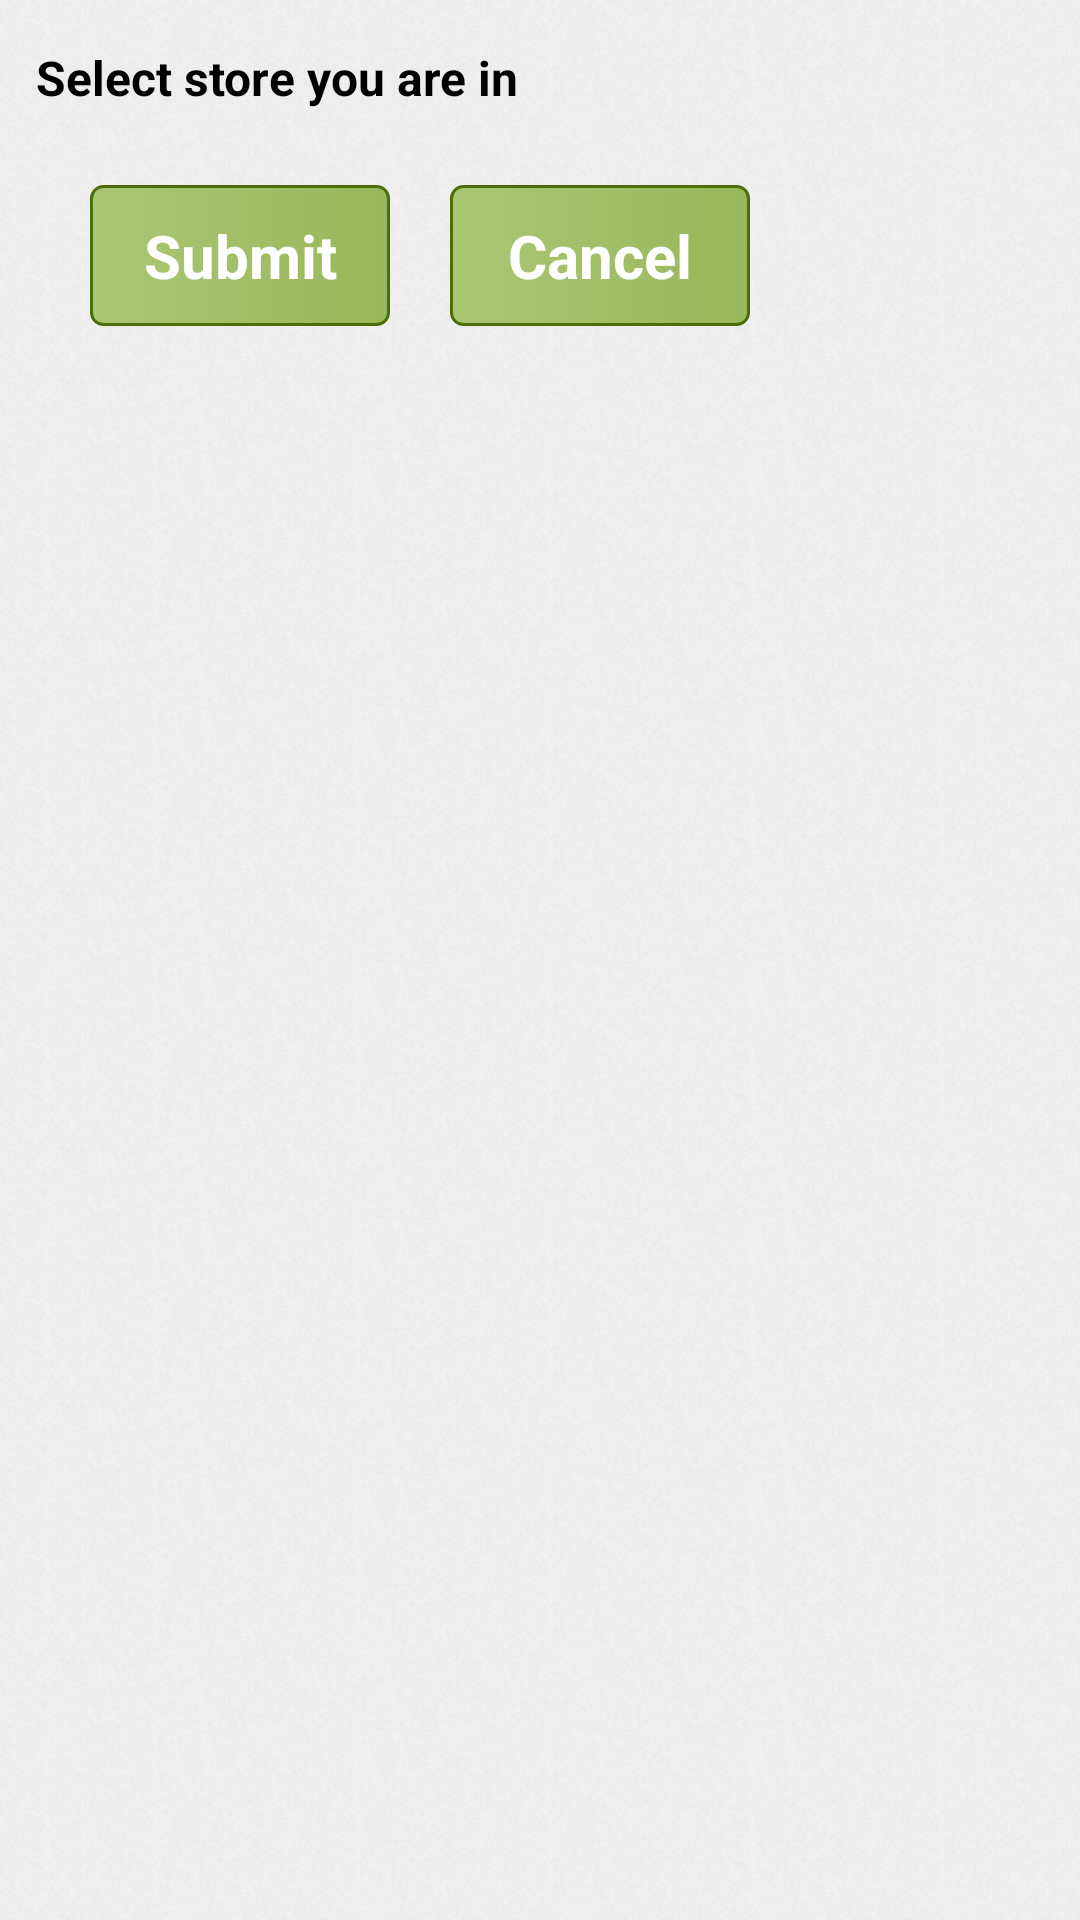

Layout XML and referenced resources for this Android screen:
<!-- AndroidManifest.xml: application theme AppTheme -->
<!-- res/layout/popup.xml -->
<?xml version="1.0" encoding="utf-8"?>
<ScrollView xmlns:android="http://schemas.android.com/apk/res/android"
       	xmlns:tools="http://schemas.android.com/tools"
   		android:layout_width="fill_parent"
		android:layout_height="fill_parent"
		android:scrollbarStyle="insideOverlay"
		android:id="@+id/Scrol_PopUp"
		android:scrollbarSize="2dip"
		android:background="@drawable/background">
    <LinearLayout
    android:layout_width="fill_parent"
    android:layout_height="fill_parent" >
    <LinearLayout
        android:layout_width="fill_parent"
        android:layout_height="fill_parent"
        android:orientation="vertical"
        android:padding="5dp"
        android:layout_margin="5dp"
         >
         <TextView
				        android:id="@+id/LblStoreTitle"
				        android:layout_width="200dp"
				        android:layout_height="wrap_content"
				        android:textColor="#000000"
				        android:textSize="16sp"
				        android:layout_marginLeft="2dp"
						android:textStyle="bold"
						android:text="@string/StoreTitle"
						android:layout_marginTop = "5dp"
						 android:layout_below="@+id/linearLayout1"
				        /> 
 	 <RadioGroup 
    	     android:id="@+id/rd_Store_Group"
	        android:layout_marginTop="5dp"
	        android:layout_width="300dp"
	        android:layout_height="wrap_content"
	        android:layout_marginLeft="10dp"
	        android:layout_below="@+id/StoreDetails"
    	     >
    	 </RadioGroup>
    	  <LinearLayout
			       android:id="@+id/linearLayout1"
			       android:layout_width="wrap_content"
			       android:layout_height="wrap_content"
			       android:layout_marginLeft="5dp"
			       android:orientation="horizontal"
			       android:padding="5dp" 
			       android:visibility="gone"
			       android:layout_below="@+id/rd_Store_Group">
			                
				     <TextView
				        android:id="@+id/lblStoreName"
				        android:layout_width="80dp"
				        android:layout_height="wrap_content"
				        android:textColor="#000000"
				        android:textSize="14sp"
						android:textStyle="bold"
						android:text="@string/storeName"
						android:layout_marginTop = "5dp"
				        />
				     
				     <EditText
				        android:id="@+id/StoreName"
				        android:layout_width="200dp"
				        android:layout_height="40dp"
				        android:layout_marginLeft="5dp"
				        android:layout_marginRight="10dp"
				        android:layout_marginTop="5dp"
				        android:padding="10dp"
				        android:textSize="14sp"
						android:textStyle="bold"
						android:layout_weight="1"
						android:background="@drawable/text_view_bg"
				        android:ems="10"
				        android:text="" 
				        android:hint=""
				         />
  		</LinearLayout>  
  		
 	 	<LinearLayout
			       android:id="@+id/linearLayout2"
			       android:layout_width="wrap_content"
			       android:layout_height="wrap_content"
			       android:layout_marginLeft="5dp"
			       android:orientation="horizontal"
			       android:layout_centerHorizontal="true" 
			       android:layout_below="@+id/linearLayout1">
		    	   <Button 
			        android:id="@+id/Submit_btn"
			        android:layout_marginTop="20dp"
			        android:layout_width="100dp"
			        android:layout_height="wrap_content"
			        android:layout_marginLeft="15dp"
			        android:text="@string/Submit"
			        android:background="@layout/green_btn"
			        android:textColor="#FFFFFF"
			        android:textSize="20dp"
			        android:textStyle="bold"
			               
			        />
		    	    <Button 
			        android:id="@+id/Cancel_btn"
			        android:layout_marginTop="20dp"
			        android:layout_width="100dp"
			        android:layout_height="wrap_content"
			        android:layout_marginLeft="20dp"
			        android:text="@string/Cancel"
			        android:background="@layout/green_btn"
			        android:textColor="#FFFFFF"
			        android:textSize="20dp"
			        android:textStyle="bold"
			              
			        />
		    	    </LinearLayout>
		    	    <TextView
				        android:id="@+id/Lblpopmsg"
				        android:layout_width="200dp"
				        android:layout_height="wrap_content"
				        android:textColor="#000000"
				        android:textSize="16sp"
				        android:layout_marginLeft="10dp"
						android:textStyle="bold"
						android:text=""
						android:layout_marginTop = "5dp"
						 android:layout_below="@+id/linearLayout2"
				        /> 

  </LinearLayout>
 </LinearLayout>
</ScrollView>
<!-- res/layout/green_btn.xml (included above) -->
<?xml version="1.0" encoding="utf-8"?>
 
<selector xmlns:android="http://schemas.android.com/apk/res/android">

<item android:state_pressed="true" >
<shape>
<solid android:color="#B6B6B6" />
<stroke android:width="1dp" android:color="#c2c2c2" />
<corners android:radius="4dp" />
<padding android:left="10dp" android:top="10dp" android:right="10dp"
android:bottom="10dp" />
</shape>
<text android:color="#000000"/>
</item>

<item>
<shape>
<gradient android:startColor="#aac774" android:endColor="#98b85a" android:angle="0" />
<stroke android:width="1dp" android:color="#4b6e08" />
 <corners android:radius="4dp" />
<padding android:left="10dp" android:top="10dp" android:right="10dp"
android:bottom="10dp" />
</shape>
</item>

</selector>
<!-- resources referenced by this layout -->
<resources>
  <!-- drawable background: png bitmap (drawable-hdpi, 109029 bytes) -->
  <!-- drawable text_view_bg: png bitmap (drawable-hdpi, 339 bytes) -->
  <string name="Cancel">Cancel</string>
  <string name="StoreTitle">Select store you are in</string>
  <string name="Submit">Submit</string>
  <string name="storeName">Enter Store:</string>
  <style name="AppTheme" parent="AppBaseTheme">
     
      	 <item name="android:windowTitleBackgroundStyle">@layout/my_title</item>
          
      </style>
  <style name="AppBaseTheme" parent="android:Theme.Light">
          
      </style>
</resources>
